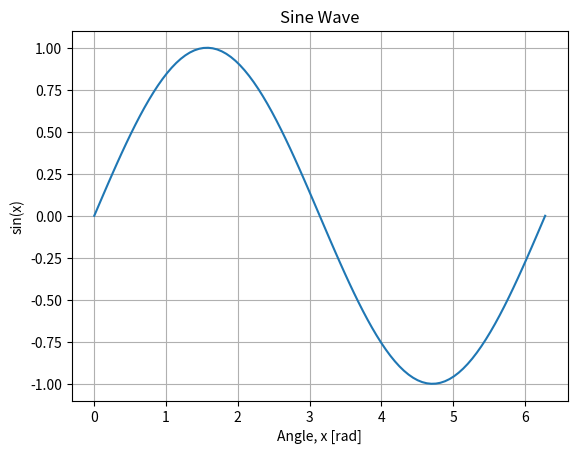
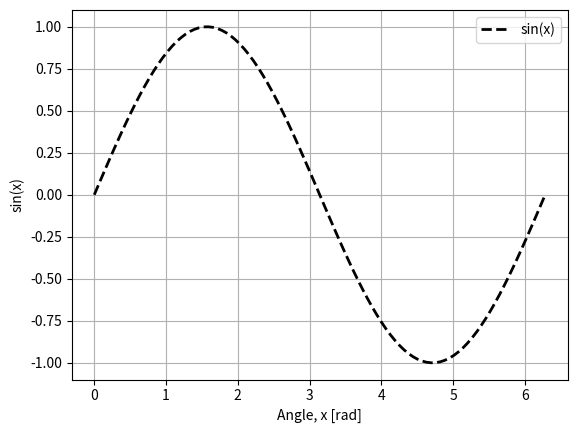
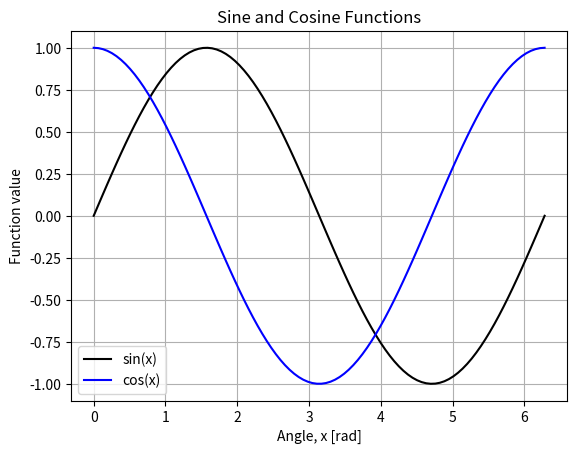
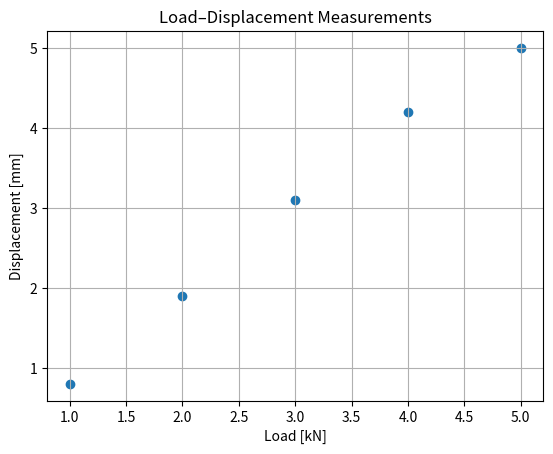
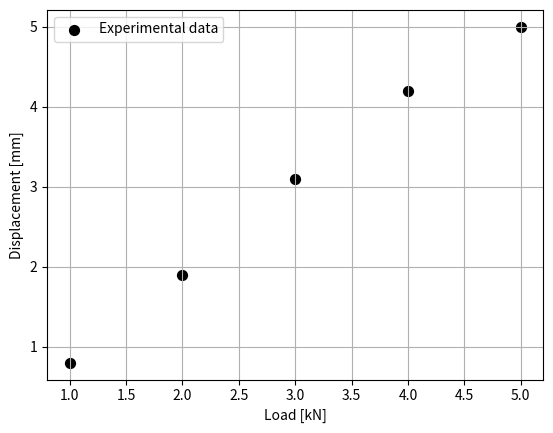
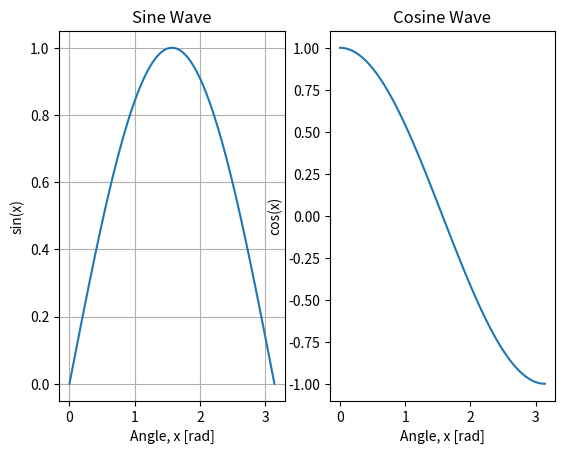
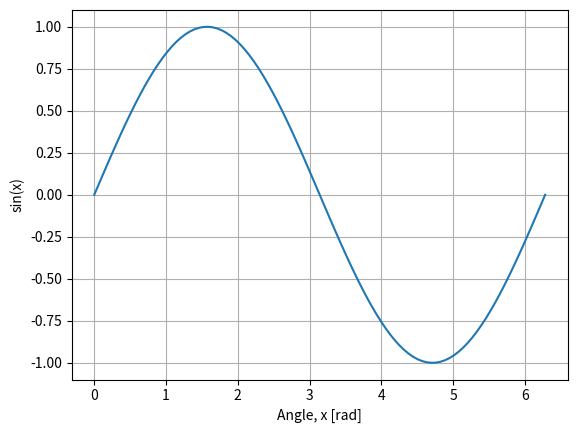
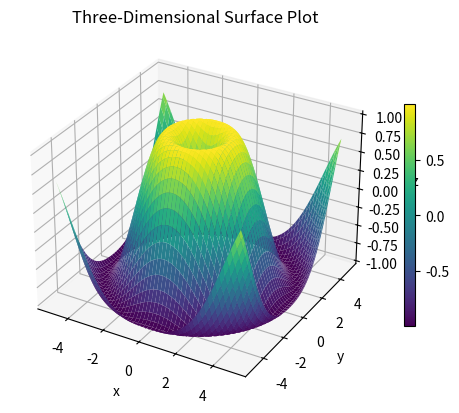

These figures' Python source, in order:
import numpy as np
import matplotlib

print("NumPy version:", np.__version__)
print("Matplotlib version:", matplotlib.__version__)

import numpy as np
import matplotlib.pyplot as plt

print('imports completed')

from numpy import pi

print(pi)

# Write your code here

import numpy as np

a = np.array([1, 2, 3, 4])

print(a)

# Setup used by the next cells
import numpy as np

b = np.array([
    [2, 3, 5],
    [7, 12, 1]
])

print(b)

integer_array = np.array([1, 2, 3])
float_array = np.array([1.0, 2.0, 3.0])
mixed_array = np.array([1, 2.5, 3])

print(integer_array.dtype)
print(float_array.dtype)
print(mixed_array.dtype)

values = np.array([1, 2, 3], dtype=float)

print(values)

python_list = [1, 2, 3]
numpy_array = np.array([1, 2, 3])

print(python_list * 2)
print(numpy_array * 2)

a = np.array([
    [2, 3, 5],
    [7, 12, 1]
])

print("Shape:", a.shape)
print("Number of dimensions:", a.ndim)
print("Number of elements:", a.size)
print("Data type:", a.dtype)

values = np.array([10, 20, 30, 40, 50])

print(values[0])
print(values[-1])
print(values[1:4])

# Setup used by the next cells
import numpy as np
matrix = np.array([
    [10, 20, 30],
    [40, 50, 60]
])

matrix = np.array([
    [10, 20, 30],
    [40, 50, 60]
])

print(matrix[0, 1])
print(matrix[1, 2])

print(matrix[0, :])
print(matrix[:, 1])

import numpy as np
# Write your code here

a = np.arange(0, 10, 2)

print(a)

b = np.linspace(0, 1, 5, endpoint=True)

print(b)

zero_vector = np.zeros(5)
one_matrix = np.ones((2, 3))

print(zero_vector)
print(one_matrix)

identity_matrix = np.eye(3)

print(identity_matrix)

x = np.array([1, 2, 3])
y = np.array([4, 5])

X, Y = np.meshgrid(x, y)

print(X)
print(Y)

# Setup used by the next cells
import numpy as np
x = np.array([1, 2, 3])
y = np.array([4, 5])
X, Y = np.meshgrid(x, y)

Z = X**2 + Y**2

print(Z)

import numpy as np
# Write your code here

a = np.array([1, 2, 3])
b = np.array([4, 5, 6])

c = a + b
d = a - b
e = a * b
f = a / b

print(c)
print(d)
print(e)
print(f)

angles = np.array([0, np.pi / 2, np.pi])
results = np.sin(angles)

print(results)
print(type(results))

x = np.array([
    [2, 4, 5],
    [3, 1, 6]
])

y = np.array([
    [1, 0, 2],
    [4, 3, 5]
])

elementwise_product = x * y

print(elementwise_product)

A = np.array([
    [2, 4, 5],
    [3, 1, 6]
])

B = np.array([
    [1, 4],
    [0, 3],
    [2, 5]
])

C = A @ B

print(C)

# Setup used by the next cells
import numpy as np
A = np.array([[2, 4, 5], [3, 1, 6]])
B = np.array([[1, 4], [0, 3], [2, 5]])

A_transpose_1 = np.transpose(A)
A_transpose_2 = A.T

print(A_transpose_1)
print(A_transpose_2)

measurements = np.array([12.4, 12.8, 13.1, 12.7])

print("Sum:", np.sum(measurements))
print("Mean:", np.mean(measurements))
print("Minimum:", np.min(measurements))
print("Maximum:", np.max(measurements))
print("Standard deviation:", np.std(measurements))

data = np.array([
    [1, 2, 3],
    [4, 5, 6]
])

print(np.mean(data))
print(np.mean(data, axis=0))
print(np.mean(data, axis=1))

a = np.array([3, 1, 4, 2])

sorted_a = np.sort(a)

print(sorted_a)
print(a)

# Setup used by the next cells
import numpy as np
a = np.array([3, 1, 4, 2])

a.sort()

print(a)

a = np.array([
    [3, 1, 2],
    [6, 4, 5]
])

print(np.sort(a, axis=0))
print(np.sort(a, axis=1))

import numpy as np
# Write your code here

import numpy as np
import matplotlib.pyplot as plt

x = np.linspace(0, 2 * np.pi, 100)
y = np.sin(x)

plt.plot(x, y)
plt.title("Sine Wave")
plt.xlabel("Angle, x [rad]")
plt.ylabel("sin(x)")
plt.grid(True)
plt.show()

# Setup used by the next cells
import numpy as np
import matplotlib.pyplot as plt
x = np.linspace(0, 2 * np.pi, 100)
y = np.sin(x)

plt.plot(
    x,
    y,
    color="black",
    linewidth=2,
    linestyle="--",
    label="sin(x)"
)

plt.xlabel("Angle, x [rad]")
plt.ylabel("sin(x)")
plt.grid(True)
plt.legend()
plt.show()

# Setup used by the next cells
import numpy as np
import matplotlib.pyplot as plt

x = np.linspace(0, 2 * np.pi, 100)

y_1 = np.sin(x)
y_2 = np.cos(x)

plt.plot(x, y_1, label="sin(x)", color='black')
plt.plot(x, y_2, label="cos(x)", color='blue')

plt.xlabel("Angle, x [rad]")
plt.ylabel("Function value")
plt.title("Sine and Cosine Functions")
plt.grid(True)
plt.legend()
plt.show()

load = np.array([1, 2, 3, 4, 5])
displacement = np.array([0.8, 1.9, 3.1, 4.2, 5.0])

plt.scatter(load, displacement)

plt.title("Load–Displacement Measurements")
plt.xlabel("Load [kN]")
plt.ylabel("Displacement [mm]")
plt.grid(True)
plt.show()

# Setup used by the next cells
import numpy as np
import matplotlib.pyplot as plt
load = np.array([1, 2, 3, 4, 5])
displacement = np.array([0.8, 1.9, 3.1, 4.2, 5.0])

plt.scatter(
    load,
    displacement,
    color="black",  # specifies the colour
    marker="o",     # specifies the marker style
    s=50,           # specifies the size of the markers
    label="Experimental data"
)

plt.xlabel("Load [kN]")
plt.ylabel("Displacement [mm]")
plt.grid(True)
plt.legend()
plt.show()

import matplotlib.pyplot as plt
x = np.linspace(0, np.pi, 100)
fig, ax = plt.subplots(nrows=1, ncols=2)

ax[0].plot(x, np.sin(x))
ax[0].set_title("Sine Wave")
ax[0].set_xlabel("Angle, x [rad]")
ax[0].set_ylabel("sin(x)")
ax[0].grid(True)

ax[1].plot(x, np.cos(x))
ax[1].set_title("Cosine Wave")
ax[1].set_xlabel("Angle, x [rad]")
ax[1].set_ylabel("cos(x)")
ax[1].grid(False)
plt.show()

x = np.linspace(0, 2 * np.pi, 100)

plt.plot(x, np.sin(x))
plt.xlabel("Angle, x [rad]")
plt.ylabel("sin(x)")
plt.grid(True)

plt.savefig("sine_wave.pdf", bbox_inches="tight")
plt.show()

import numpy as np
import matplotlib.pyplot as plt
# Write your code here

import numpy as np
import matplotlib.pyplot as plt
from matplotlib import cm

x = np.linspace(-5, 5, 100)
y = np.linspace(-5, 5, 100)

X, Y = np.meshgrid(x, y)

R = np.sqrt(X**2 + Y**2)
Z = np.sin(R)

fig, ax = plt.subplots(
    subplot_kw={"projection": "3d"})

surface = ax.plot_surface(X, Y, Z, cmap=cm.viridis)
fig.colorbar(surface, shrink=0.6)

ax.set_title("Three-Dimensional Surface Plot")
ax.set_xlabel("x")
ax.set_ylabel("y")
ax.set_zlabel("z")

plt.show()

import numpy as np
import matplotlib.pyplot as plt
from matplotlib import cm
# Write your code here

import numpy as np
import matplotlib.pyplot as plt
from matplotlib import cm

hours = np.arange(6, 18)          # 6, 7, ..., 17
strain = np.array([
    [112, 118, 131, 245, 260, 198, 176, 181, 240, 268, 150, 120],   # S1, mid-span
    [ 95, 101, 109, 140, 151, 120, 101, 108, 139, 152, 118,  99],   # S2, quarter-span
    [ 99, 104, 112, 150, 163, 128,  99, 111, 147, 161, 121, 103],   # S3, three-quarter-span
])                                # microstrain
strain_limit = 250                # microstrain

print('imports completed')

# 1.1


# 1.2


# 2.1


# 2.2


# 3.1 and 3.2


# 4.1 and 4.2


G = np.array([
    [2.1, 1.0],
    [1.4, 0.6],
    [0.7, 1.5],
])                       # microstrain per kN, shape (3, 2)
P = np.array([80, 60])   # kN, shape (2,)

# 5.1


# 6.1


test_load = np.array([0, 50, 100, 150, 200])          # kN
test_deflection = np.array([0.0, 4.1, 8.3, 12.2, 16.6])  # mm

# 7.1


# 8.1 and 8.2


# S1


# S2
